Run: headless pygame with SDL's dummy video driver; simulated clock (each Clock.tick advances the game by its frame time, no real sleeping); random seed 0; keys injected as events and as key.get_pressed() state; no mouse input.
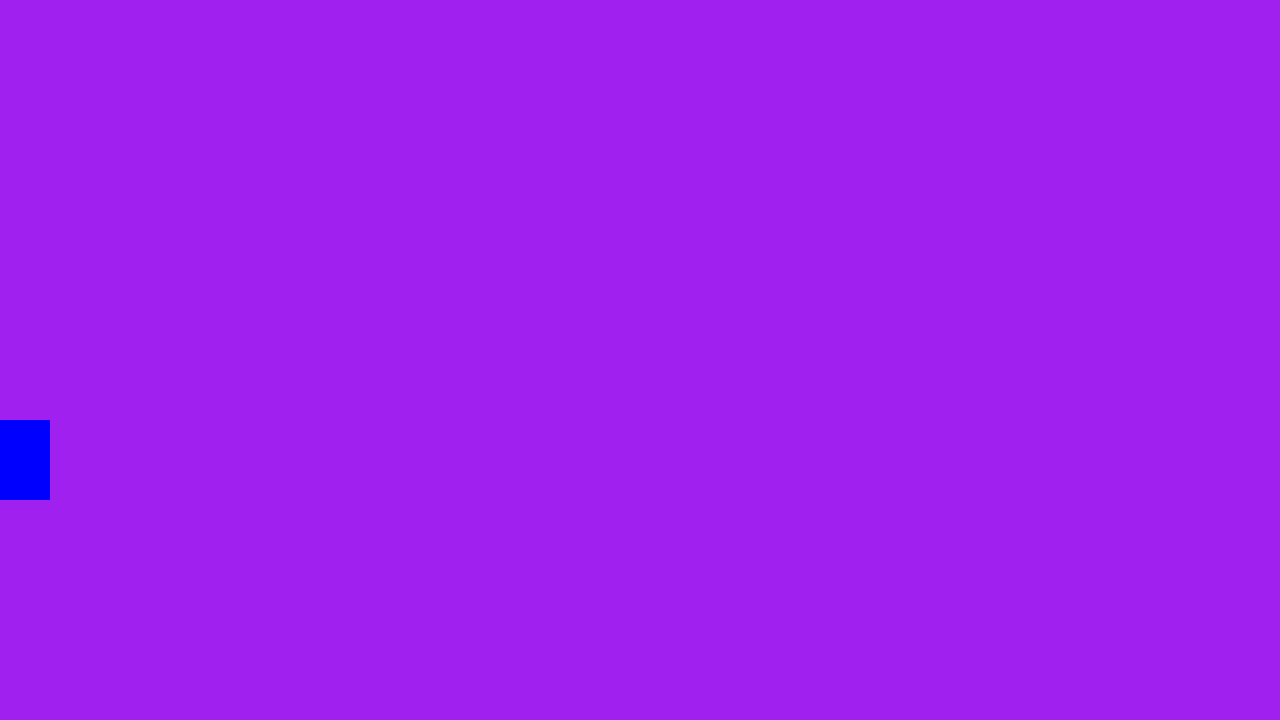
Frame 1 of 4 · flips 1–60 · no input
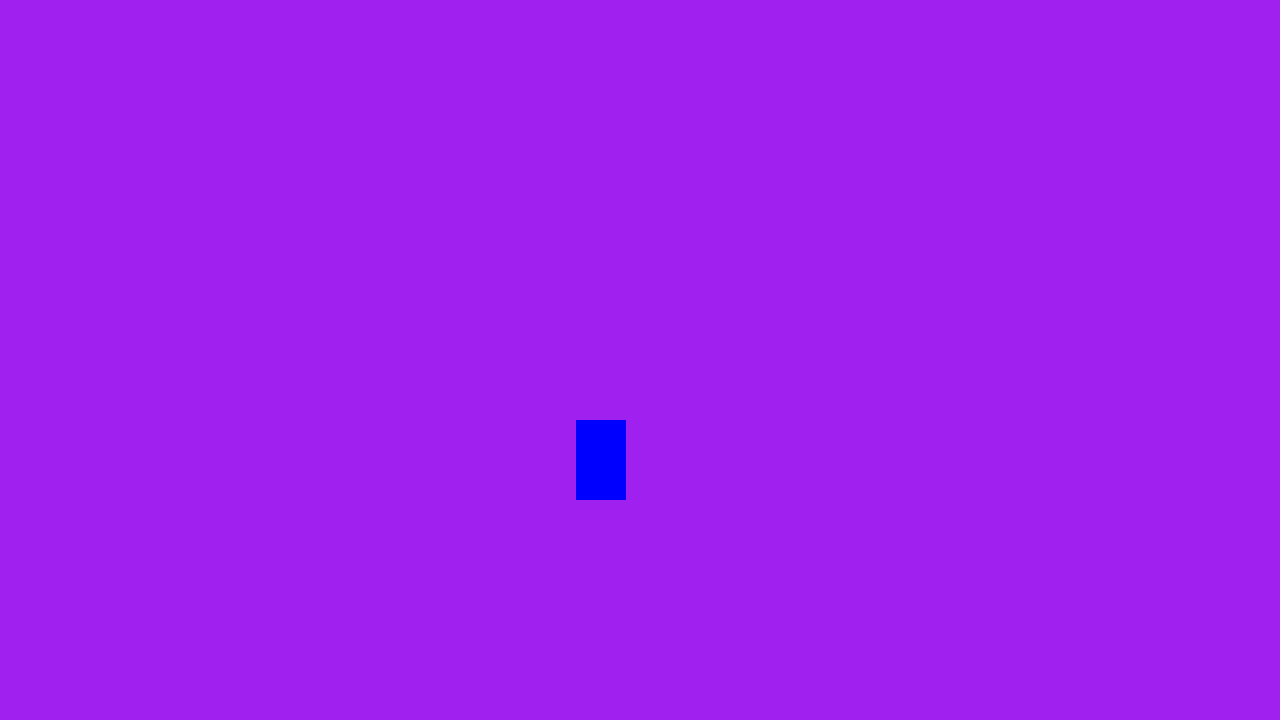
Frame 2 of 4 · flips 61–180 · tapped SPACE, RETURN · held RIGHT (→), D
Frame 3 of 4 · flips 181–300 · held DOWN (↓), S · screen unchanged from frame 2, image omitted
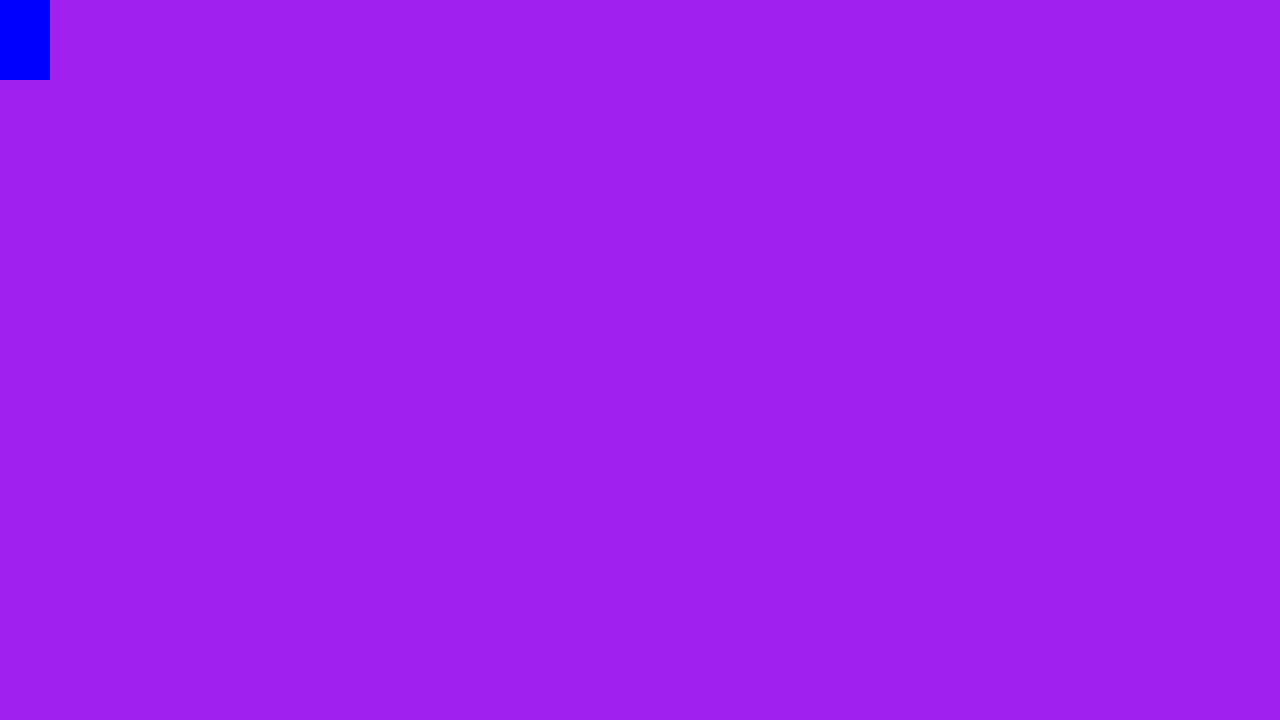
Frame 4 of 4 · flips 301–420 · held LEFT (←), A, UP (↑), W

The pygame program that drew these frames:

import pygame


pygame.init()
width = 1280
height = 720
screen = pygame.display.set_mode((width, height))
clock = pygame.time.Clock()
running = True


class character:
    def __init__(self, x, y, width, height):
        self.x = x
        self.y = y
        self.width = width
        self.height = height

    def update(self):
        self.rect = pygame.Rect(self.x, self.y, self.width, self.height)
        pygame.draw.rect(screen, "blue", self.rect)

player = character(0, 500, 50, 80)


def main():
    while running:
        dt = clock.tick()/1000
        screen.fill("purple")

        for event in pygame.event.get():
            if event.type == pygame.QUIT:
                pygame.quit()


        controller(player, dt)
        player.update()

        pygame.display.flip()

        print(player.x, player.y)


def controller(player, dt):
    keys = pygame.key.get_pressed()
    speed = 300 * dt


    if keys[pygame.K_a]:
        player.x -= speed
    if keys[pygame.K_d]:
        player.x += speed
    if keys[pygame.K_w]:
        player.y -= speed
    if keys[pygame.K_s]:
        player.y += speed

    if keys[pygame.K_SPACE] and player.y == 420:
        player.y -= 100

    player.y += 0.2

    player.x = max(0, min(player.x, width - player.width))
    player.y = max(0, min(player.y, height - player.height - (height - 500)))

    return player


main()
